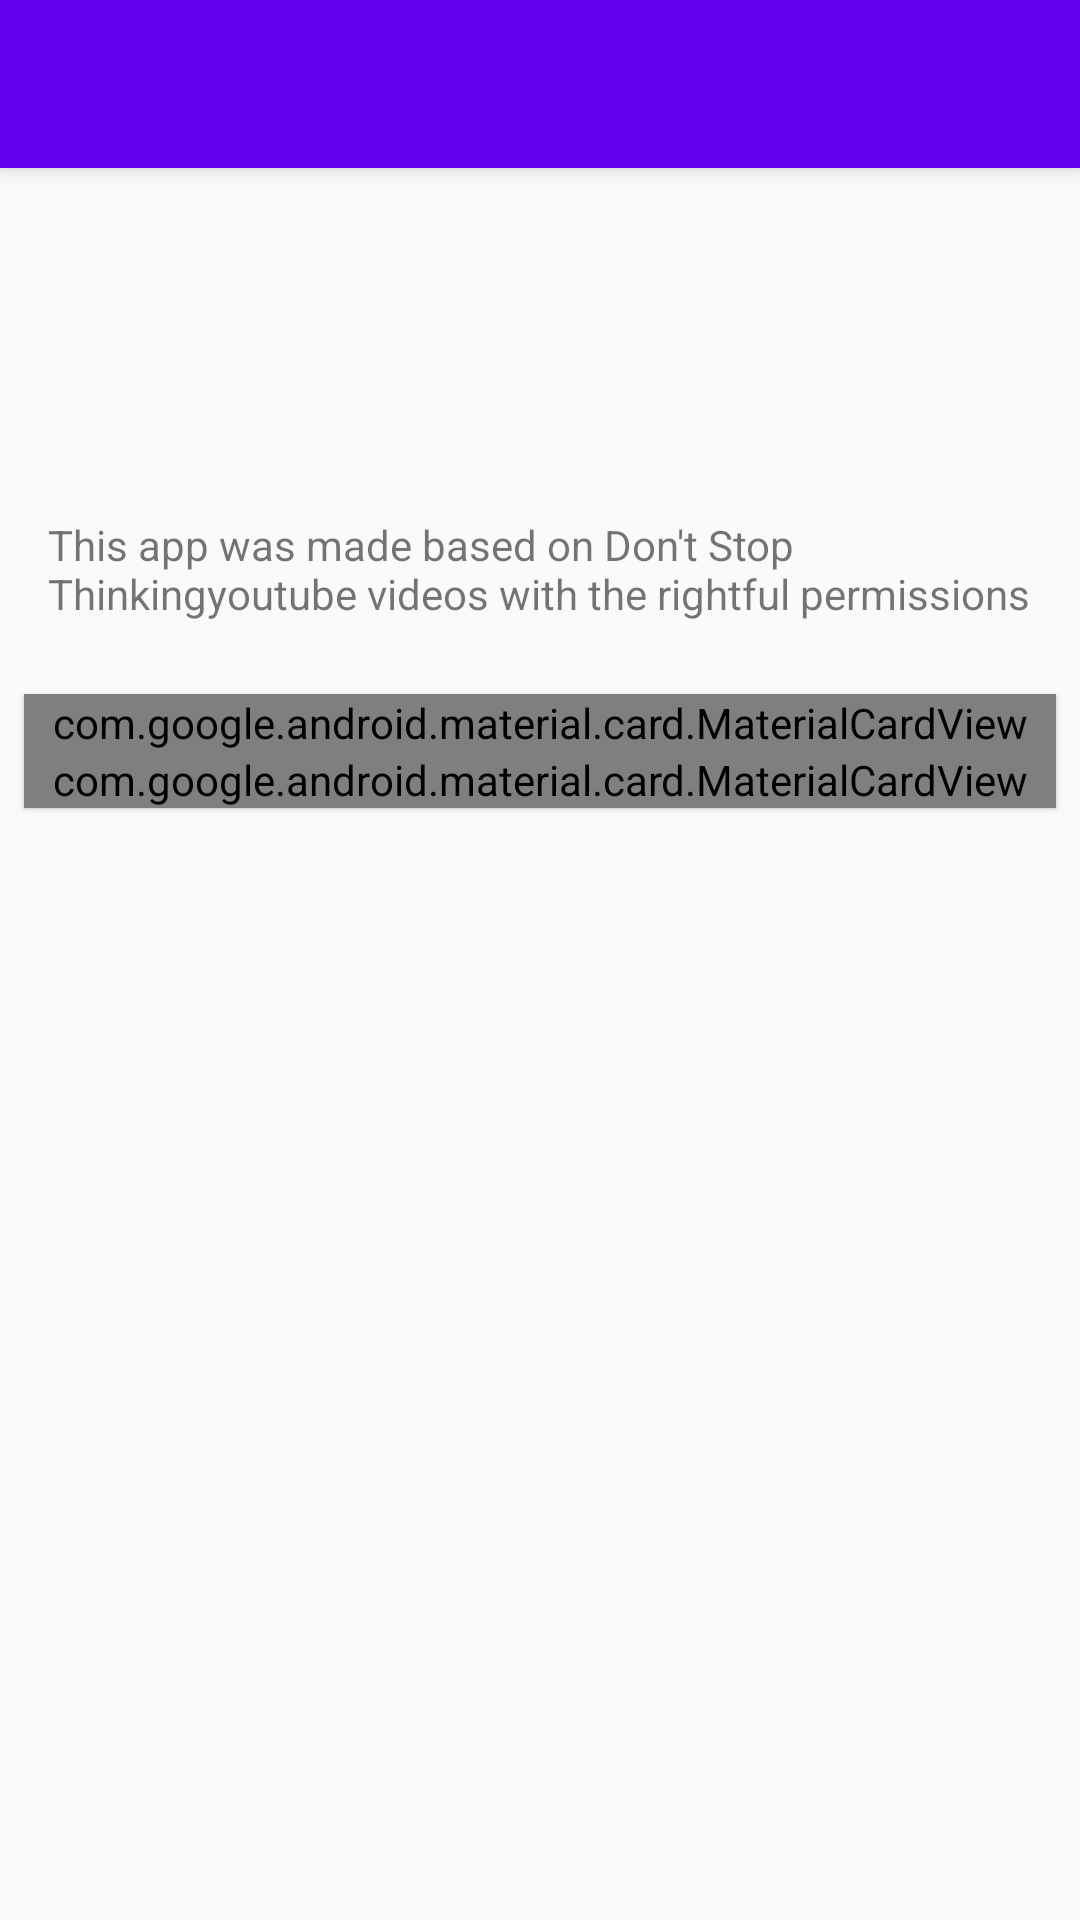

Android layout source for this screen:
<!-- AndroidManifest.xml: application theme AppTheme -->
<!-- res/layout/activity_about.xml -->
<?xml version="1.0" encoding="utf-8"?>
<androidx.constraintlayout.widget.ConstraintLayout
    xmlns:android="http://schemas.android.com/apk/res/android"
    xmlns:app="http://schemas.android.com/apk/res-auto"
    xmlns:tools="http://schemas.android.com/tools"
    android:layout_width="match_parent"
    android:layout_height="match_parent"
    tools:context=".About">

    <RelativeLayout
        android:layout_width="match_parent"
        android:layout_height="match_parent"
        android:orientation="vertical">

        <androidx.appcompat.widget.Toolbar
            android:id="@+id/my_action_bar_about"
            android:layout_width="match_parent"
            android:layout_height="?attr/actionBarSize"
            android:background="@color/colorPrimary"
            android:elevation="4dp"
            android:theme="@style/ThemeOverlay.AppCompat.Dark.ActionBar"
            app:popupTheme="@style/ThemeOverlay.AppCompat.Light"/>

        <ImageView
            android:id="@+id/about_image"
            android:layout_width="wrap_content"
            android:layout_height="wrap_content"
            android:layout_centerHorizontal="true"
            android:src="@mipmap/ic_launcher_round"
            android:padding="50dp"
            android:scaleX="2"
            android:scaleY="2"
            android:layout_below="@+id/my_action_bar_about"/>

        <TextView
            android:id="@+id/about_text"
            android:layout_width="match_parent"
            android:layout_height="wrap_content"
            android:text="@string/about"
            android:padding="16dp"
            android:layout_below="@+id/about_image"/>

        <RelativeLayout
            android:id="@+id/about_layout_buttons"
            android:layout_width="match_parent"
            android:layout_height="wrap_content"
            android:orientation="vertical"
            android:gravity="center"
            android:layout_below="@+id/about_text">

            <com.google.android.material.card.MaterialCardView
                style="@style/Widget.MaterialComponents.CardView"
                android:id="@+id/about_card_developer"
                android:layout_width="match_parent"
                android:layout_height="wrap_content"
                android:layout_marginLeft="8dp"
                android:layout_marginRight="8dp"
                android:layout_marginTop="8dp"
                android:elevation="1dp"
                app:cardUseCompatPadding="true">

                <RelativeLayout
                    android:id="@+id/about_rl_card1"
                    android:layout_width="match_parent"
                    android:layout_height="match_parent">

                    <ImageView
                        android:id="@+id/about_card1_avatar"
                        android:layout_width="wrap_content"
                        android:layout_height="wrap_content"
                        android:src="@mipmap/ic_launcher"/>

                    <TextView
                        android:id="@+id/about_rl_card1_Name"
                        android:layout_width="wrap_content"
                        android:layout_height="wrap_content"
                        android:text="Skintigth"
                        android:textStyle="bold"
                        android:textSize="25sp"
                        android:layout_toEndOf="@id/about_card1_avatar"
                        android:layout_marginStart="16dp"/>

                    <com.google.android.material.button.MaterialButton
                        style="@style/Widget.MaterialComponents.Button.TextButton.Icon"
                        android:layout_width="wrap_content"
                        android:layout_height="wrap_content"
                        android:layout_margin="8dp"
                        android:text="github"
                        app:icon="@drawable/ic_button_gitcat"
                        android:theme="@style/MyButton"
                        android:onClick="openGithub"
                        android:layout_below="@id/about_card1_avatar"/>

                </RelativeLayout>

            </com.google.android.material.card.MaterialCardView>

            <com.google.android.material.card.MaterialCardView
                style="@style/Widget.MaterialComponents.CardView"
                android:id="@+id/about_card_youtube"
                android:layout_width="match_parent"
                android:layout_height="wrap_content"
                android:layout_marginLeft="8dp"
                android:layout_marginRight="8dp"
                android:layout_marginBottom="8dp"
                android:elevation="1dp"
                android:layout_below="@id/about_card_developer"
                app:cardUseCompatPadding="true">

                <RelativeLayout
                    android:id="@+id/about_rl_card2"
                    android:layout_width="match_parent"
                    android:layout_height="match_parent">

                    <ImageView
                        android:id="@+id/about_card2_avatar"
                        android:layout_width="wrap_content"
                        android:layout_height="wrap_content"
                        android:src="@mipmap/ic_launcher"/>

                    <TextView
                        android:id="@+id/about_rl_card2_Name"
                        android:layout_width="wrap_content"
                        android:layout_height="wrap_content"
                        android:text="Dont Stop Thinking"
                        android:textStyle="bold"
                        android:textSize="25sp"
                        android:layout_toEndOf="@id/about_card2_avatar"
                        android:layout_marginStart="16dp"/>

                    <com.google.android.material.button.MaterialButton
                        style="@style/Widget.MaterialComponents.Button.TextButton.Icon"
                        android:layout_width="wrap_content"
                        android:layout_height="wrap_content"
                        android:layout_margin="8dp"
                        android:text="youtube"
                        app:icon="@drawable/ic_button_yotube"
                        android:theme="@style/MyButton"
                        android:onClick="openYoutube"
                        android:layout_below="@id/about_card2_avatar"/>

                </RelativeLayout>

            </com.google.android.material.card.MaterialCardView>

        </RelativeLayout>
    </RelativeLayout>
</androidx.constraintlayout.widget.ConstraintLayout>
<!-- resources referenced by this layout -->
<resources>
  <!-- drawable ic_button_gitcat: png bitmap (drawable-hdpi, 776 bytes) -->
  <string name="about">This app was made based on "Don't Stop Thinking" youtube videos with the rightful permissions</string>
  <style name="MyButton" parent="Theme.AppCompat.Light">
          <item name="colorControlHighlight">@color/colorPrimaryDark</item>
          <item name="colorButtonNormal">@color/colorPrimary</item>
          <item name="android:textColor">#ffffff</item>
      </style>
  <style name="AppTheme" parent="Theme.AppCompat.Light.NoActionBar">
          
          <item name="colorPrimary">@color/colorPrimary</item>
          <item name="colorPrimaryDark">@color/colorPrimaryDark</item>
          <item name="colorAccent">@color/colorAccent</item>
      </style>
  <!-- not gathered from this repository: default colours our renderer supplied (Android Studio template values) -->
  <color name="colorPrimary">#FF6200EE</color>
  <color name="colorPrimaryDark">#FF3700B3</color>
  <color name="colorAccent">#FF03DAC5</color>
</resources>
